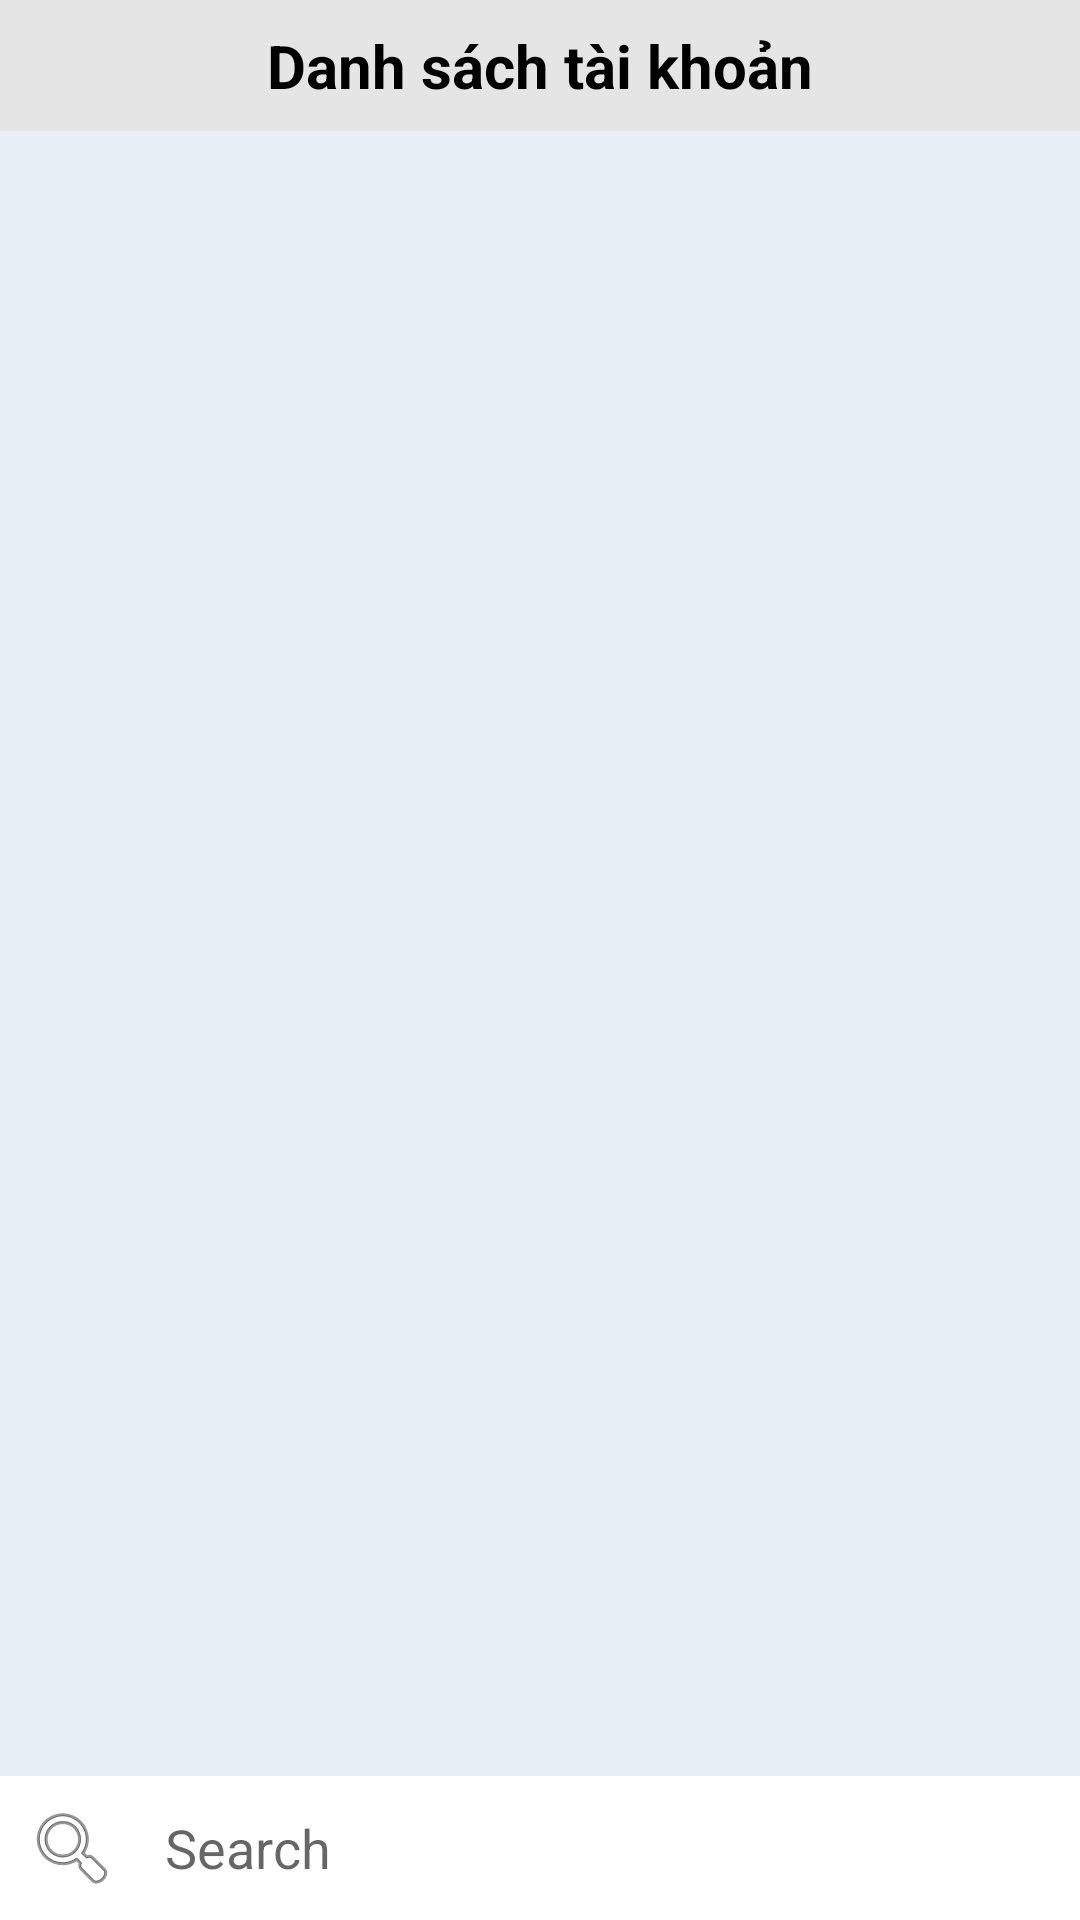

Layout XML and referenced resources for this Android screen:
<!-- AndroidManifest.xml: application theme Theme.QuanLyNhanVien -->
<!-- res/layout/activity_account.xml -->
<?xml version="1.0" encoding="utf-8"?>

<RelativeLayout xmlns:android="http://schemas.android.com/apk/res/android"
    xmlns:app="http://schemas.android.com/apk/res-auto"
    xmlns:tools="http://schemas.android.com/tools"
    android:layout_width="match_parent"
    android:layout_height="match_parent"
    tools:context=".Activity_Account">
    <LinearLayout
        android:layout_width="match_parent"
        android:layout_height="match_parent"
        android:orientation="vertical"
        android:weightSum="27">
        <TextView
            android:id="@+id/tv_acCount"
            android:layout_width="match_parent"
            android:layout_height="0dp"
            android:layout_weight="2"
            android:textSize="20dp"
            android:gravity="center"
            android:background="#1A000000"
            android:textStyle="bold"
            android:textColor="@android:color/black"
            android:text="Danh sách tài khoản" />
        <ListView
            android:id="@+id/lv_acCount"
            android:layout_width="match_parent"
            android:layout_weight="25"
            android:background="#E6EFF4"
            android:layout_height="0dp">
        </ListView>
        <LinearLayout
            android:layout_width="match_parent"
            android:layout_height="wrap_content"
            >
            <EditText
                android:layout_width="match_parent"
                android:layout_height="match_parent"
                android:background="@drawable/search"
                android:drawableLeft="@android:drawable/ic_menu_search"
                android:drawablePadding="15dp"
                android:id="@+id/edt_search_account"
                android:hint="Search"
                android:padding="8dp"/>
        </LinearLayout>

    </LinearLayout>
</RelativeLayout>
<!-- resources referenced by this layout -->
<resources>
  <style name="Theme.QuanLyNhanVien" parent="Theme.MaterialComponents.DayNight.DarkActionBar">
          
          <item name="colorPrimary">@color/purple_500</item>
          <item name="colorPrimaryVariant">@color/purple_700</item>
          <item name="colorOnPrimary">@color/white</item>
          
          <item name="colorSecondary">@color/teal_200</item>
          <item name="colorSecondaryVariant">@color/teal_700</item>
          <item name="colorOnSecondary">@color/black</item>
          
          <item name="android:statusBarColor" tools:targetApi="l">?attr/colorPrimaryVariant</item>
          
      </style>
  <!-- not gathered from this repository: default colours our renderer supplied (Android Studio template values) -->
  <color name="purple_500">#FF6200EE</color>
  <color name="purple_700">#FF3700B3</color>
  <color name="teal_200">#FF03DAC5</color>
  <color name="teal_700">#FF018786</color>
  <color name="black">#FF000000</color>
  <color name="white">#FFFFFFFF</color>
</resources>
